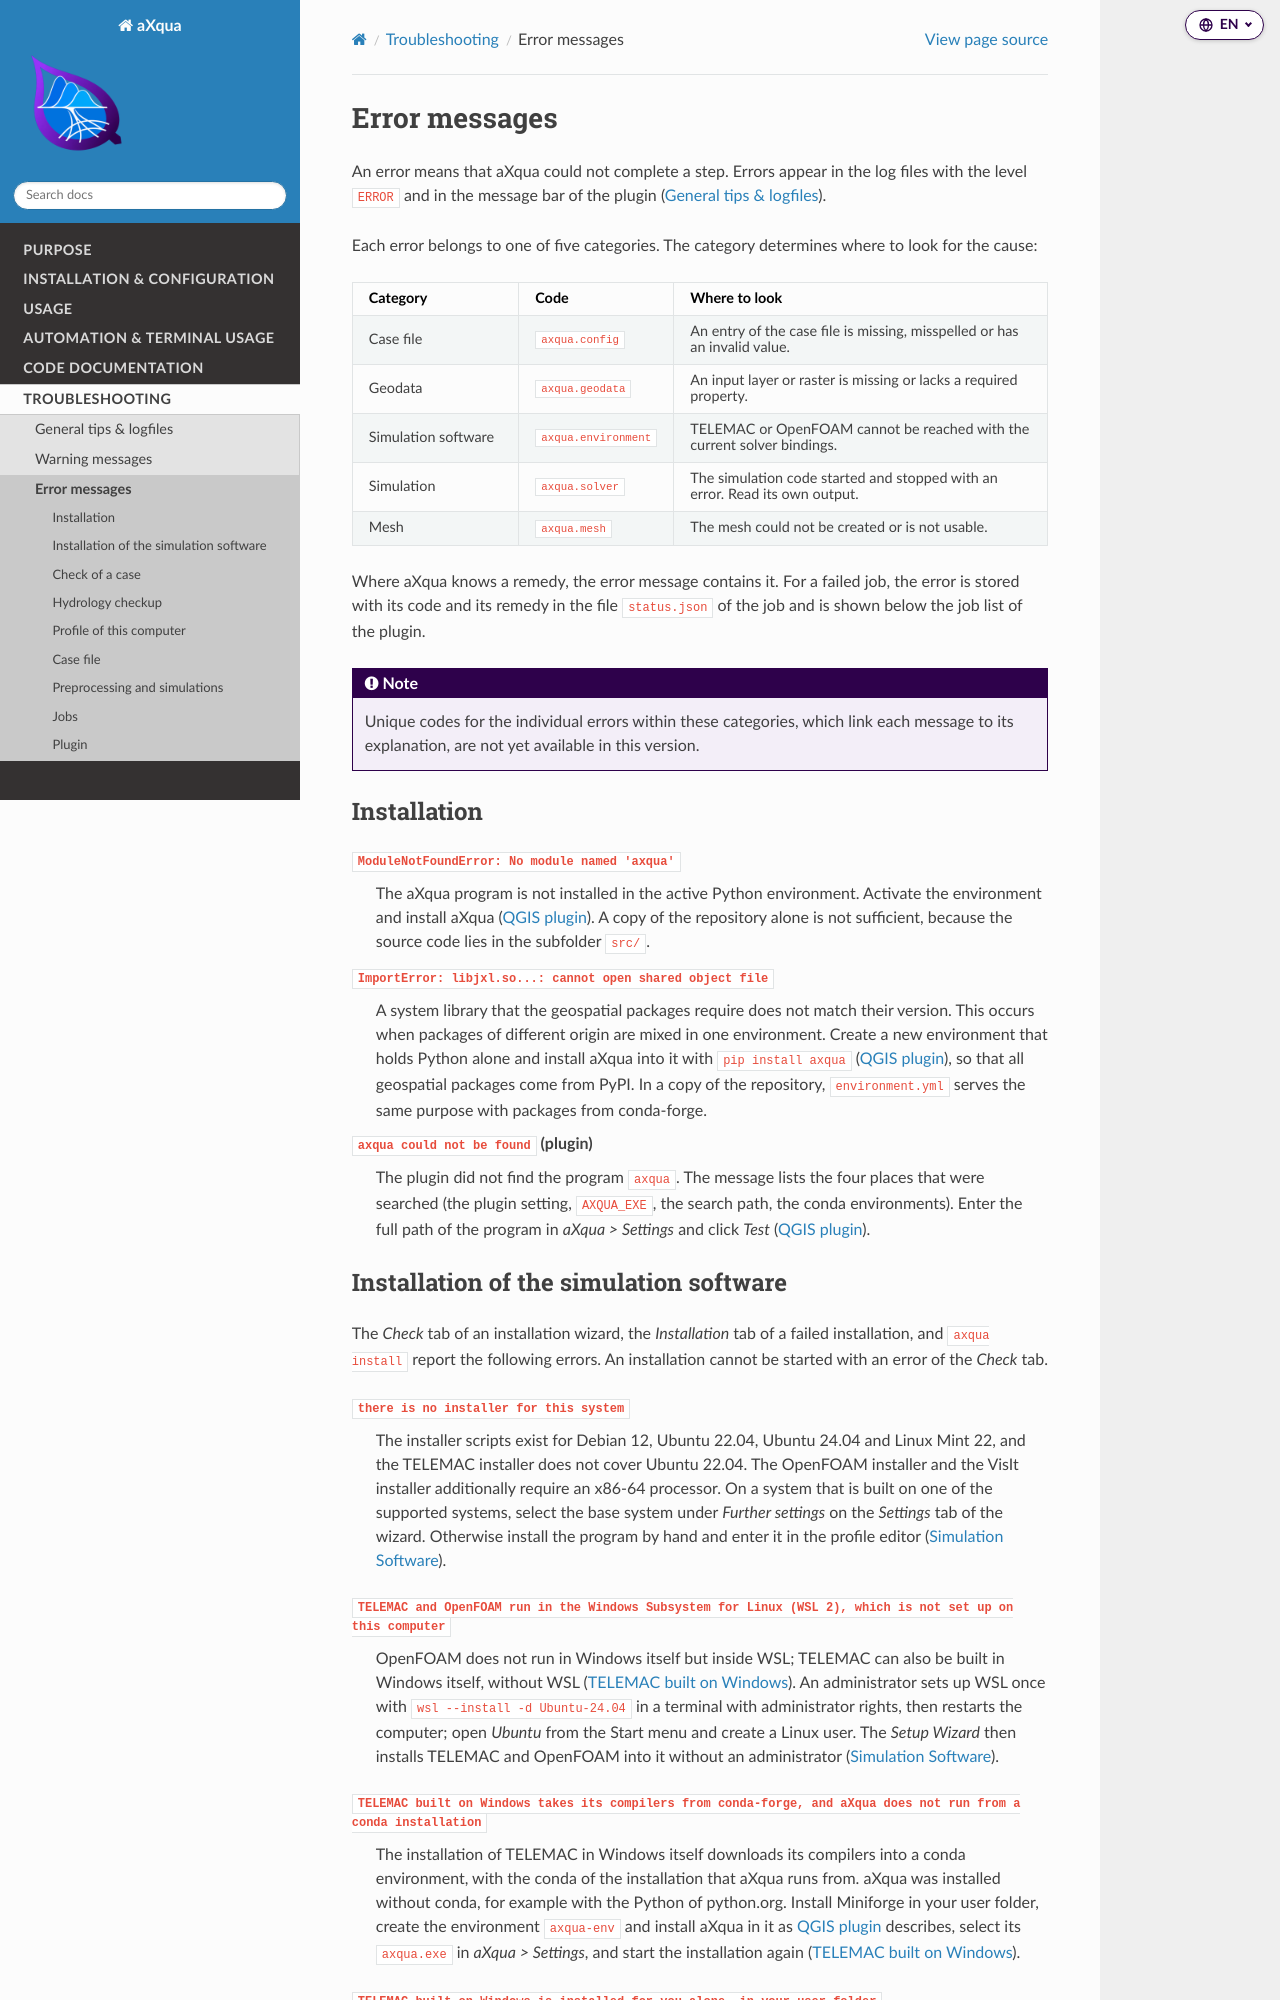

repository: sschwindt/aXqua · page: troubleshooting/errors.html · generator: sphinx

Error messages
==============

An error means that aXqua could not complete a step. Errors appear in the log files with the level ``ERROR`` and in the message bar of the plugin (:doc:`tips-logfiles`).

Each error belongs to one of five categories. The category determines where to look for the cause:

.. list-table::
   :header-rows: 1
   :widths: 24 22 54

   * - Category
     - Code
     - Where to look
   * - Case file
     - ``axqua.config``
     - An entry of the case file is missing, misspelled or has an invalid value.
   * - Geodata
     - ``axqua.geodata``
     - An input layer or raster is missing or lacks a required property.
   * - Simulation software
     - ``axqua.environment``
     - TELEMAC or OpenFOAM cannot be reached with the current solver bindings.
   * - Simulation
     - ``axqua.solver``
     - The simulation code started and stopped with an error. Read its own output.
   * - Mesh
     - ``axqua.mesh``
     - The mesh could not be created or is not usable.

Where aXqua knows a remedy, the error message contains it. For a failed job, the error is stored with its code and its remedy in the file ``status.json`` of the job and is shown below the job list of the plugin.

.. note::

   Unique codes for the individual errors within these categories, which link each message to its explanation, are not yet available in this version.

Installation
------------

``ModuleNotFoundError: No module named 'axqua'``
    The aXqua program is not installed in the active Python environment. Activate the environment and install aXqua (:doc:`../installation/qgis-plugin`). A copy of the repository alone is not sufficient, because the source code lies in the subfolder ``src/``.

``ImportError: libjxl.so...: cannot open shared object file``
    A system library that the geospatial packages require does not match their version. This occurs when packages of different origin are mixed in one environment. Create a new environment that holds Python alone and install aXqua into it with ``pip install axqua`` (:doc:`../installation/qgis-plugin`), so that all geospatial packages come from PyPI. In a copy of the repository, ``environment.yml`` serves the same purpose with packages from conda-forge.

``axqua could not be found`` (plugin)
    The plugin did not find the program ``axqua``. The message lists the four places that were searched (the plugin setting, ``AXQUA_EXE``, the search path, the conda environments). Enter the full path of the program in *aXqua > Settings* and click *Test* (:doc:`../installation/qgis-plugin`).
